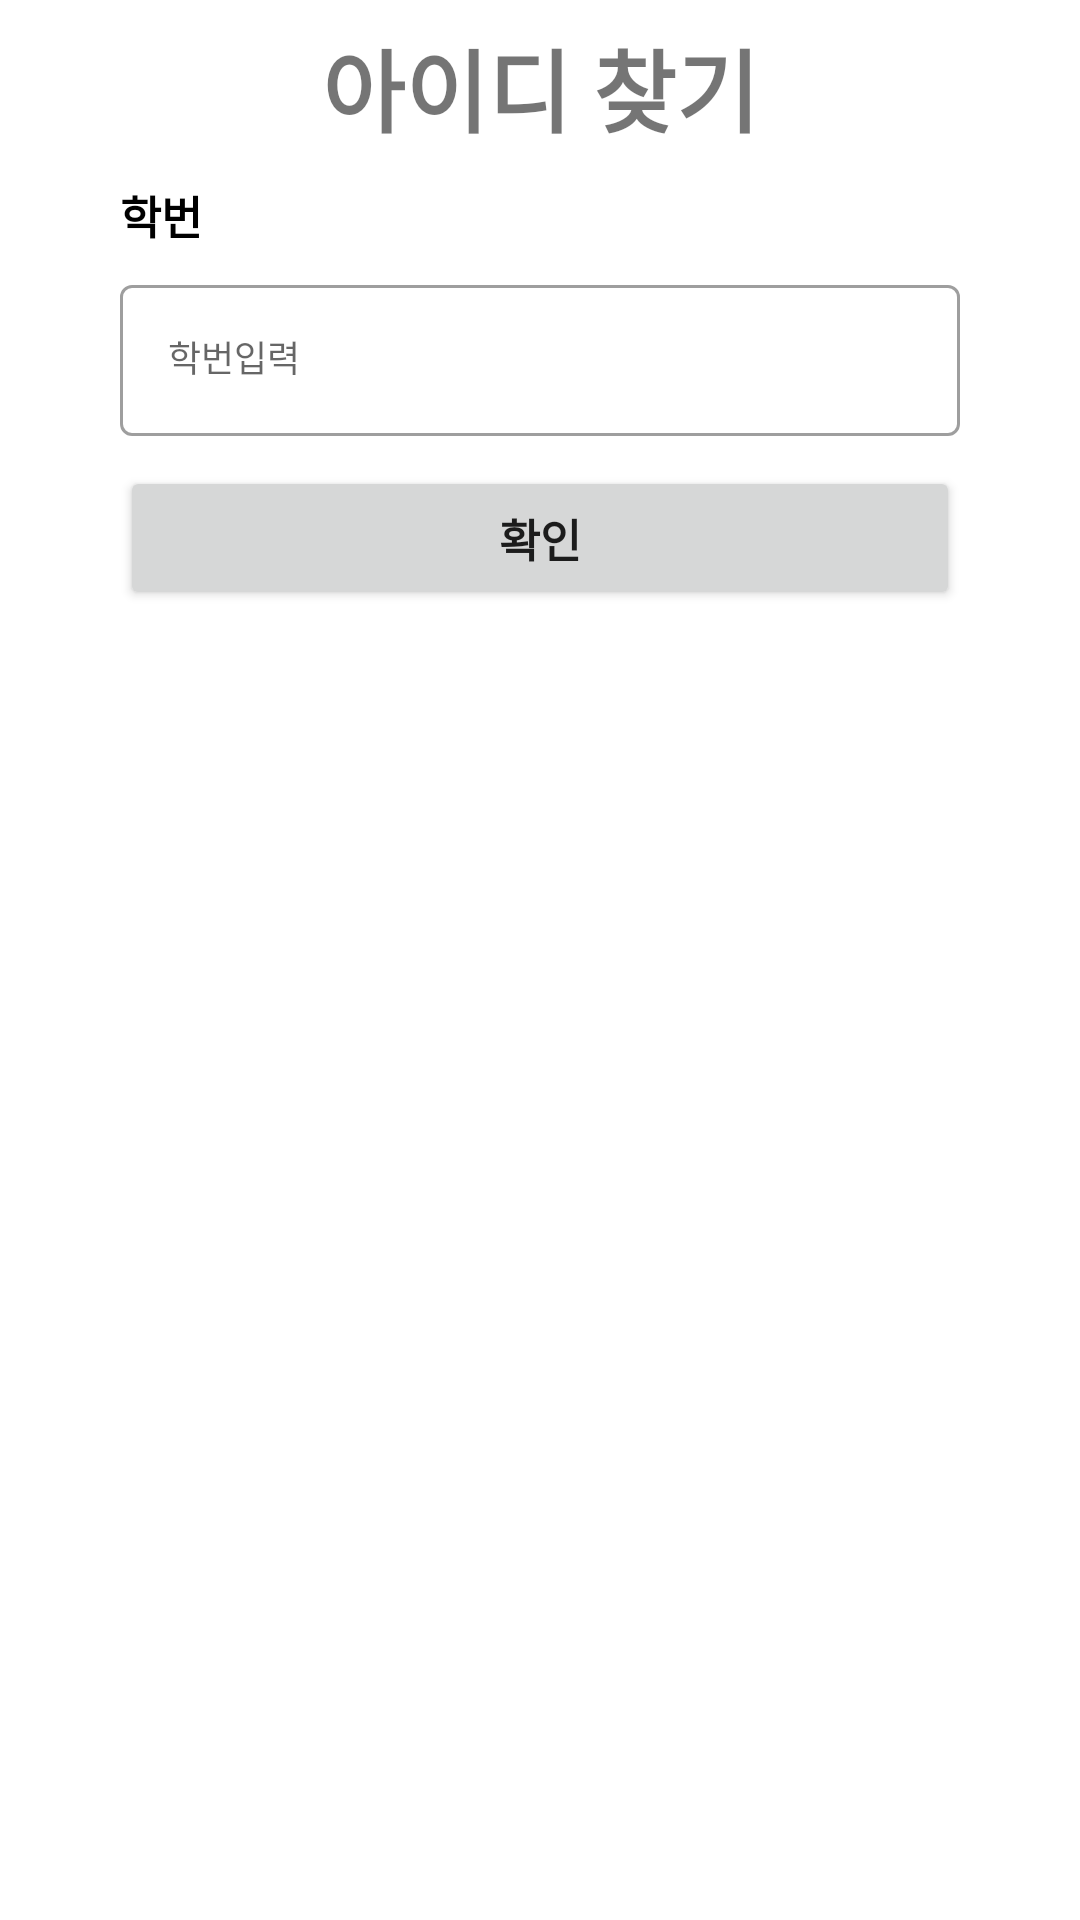

Produce the Android XML layout that renders to this screen, including the resource entries it uses.
<!-- AndroidManifest.xml: application theme Theme.Capstone -->
<!-- res/layout/activity_email_prof.xml -->
<?xml version="1.0" encoding="utf-8"?>
<androidx.constraintlayout.widget.ConstraintLayout xmlns:android="http://schemas.android.com/apk/res/android"
    xmlns:app="http://schemas.android.com/apk/res-auto"
    xmlns:tools="http://schemas.android.com/tools"
    android:layout_width="match_parent"
    android:layout_height="match_parent"
    tools:context=".MainBeforeActivity">

    <TextView
        android:id="@+id/main_textview"
        android:layout_width="wrap_content"
        android:layout_height="wrap_content"
        android:layout_marginTop="7dp"
        android:text="@string/find_id"
        android:textSize="30sp"
        android:textStyle="bold"
        app:layout_constraintEnd_toEndOf="parent"
        app:layout_constraintStart_toStartOf="parent"
        app:layout_constraintTop_toTopOf="parent" />

    <TextView
        android:id="@+id/school_textview"
        android:layout_width="wrap_content"
        android:layout_height="wrap_content"
        android:layout_marginStart="40dp"
        android:layout_marginTop="10dp"
        android:text="@string/university"
        android:textColor="@color/black"
        android:textSize="15sp"
        android:textStyle="bold"
        app:layout_constraintStart_toStartOf="parent"
        app:layout_constraintTop_toBottomOf="@+id/main_textview" />

    <com.google.android.material.textfield.TextInputLayout
        android:id="@+id/name_textview_input_layout"
        style="@style/Widget.MaterialComponents.TextInputLayout.OutlinedBox"
        android:layout_width="match_parent"
        android:layout_height="wrap_content"
        android:layout_marginHorizontal="40dp"
        android:layout_marginTop="7dp"
        android:hint="@string/university_id"
        app:layout_constraintEnd_toEndOf="parent"
        app:layout_constraintStart_toStartOf="parent"
        app:layout_constraintTop_toBottomOf="@+id/school_textview">

        <com.google.android.material.textfield.TextInputEditText
            android:id="@+id/name_textview_input_edit_text"
            android:layout_width="match_parent"
            android:layout_height="wrap_content"
            android:textAppearance="@style/TextLabel" />


    </com.google.android.material.textfield.TextInputLayout>


    <Button
    android:id="@+id/submit_btn"
    android:layout_width="match_parent"
    android:layout_height="wrap_content"
    android:layout_marginTop="10dp"
    android:layout_marginHorizontal="40dp"
    android:text="@string/submit_btn"
    android:textSize="15sp"
    android:textStyle="bold"
    app:layout_constraintEnd_toEndOf="parent"
    app:layout_constraintStart_toStartOf="parent"
    app:layout_constraintTop_toBottomOf="@+id/name_textview_input_layout" />
    </androidx.constraintlayout.widget.ConstraintLayout>
<!-- resources referenced by this layout -->
<resources>
  <string name="find_id">아이디 찾기</string>
  <string name="submit_btn">확인</string>
  <string name="university">학번</string>
  <string name="university_id">학번입력</string>
  <style name="TextLabel" parent="TextAppearance.Design.Hint">
          <item name="android:textSize">12sp</item>
      </style>
  <style name="Theme.Capstone" parent="Theme.MaterialComponents.DayNight.DarkActionBar">
          
          <item name="colorPrimary">@color/purple_500</item>
          <item name="colorPrimaryVariant">@color/purple_700</item>
          <item name="colorOnPrimary">@color/white</item>
          
          <item name="colorSecondary">@color/teal_200</item>
          <item name="colorSecondaryVariant">@color/teal_700</item>
          <item name="colorOnSecondary">@color/black</item>
          
          <item name="android:statusBarColor">?attr/colorPrimaryVariant</item>
          
      </style>
  <!-- not gathered from this repository: default colours our renderer supplied (Android Studio template values) -->
  <color name="purple_500">#FF6200EE</color>
  <color name="purple_700">#FF3700B3</color>
  <color name="teal_200">#FF03DAC5</color>
  <color name="teal_700">#FF018786</color>
  <color name="black">#FF000000</color>
  <color name="white">#FFFFFFFF</color>
</resources>
